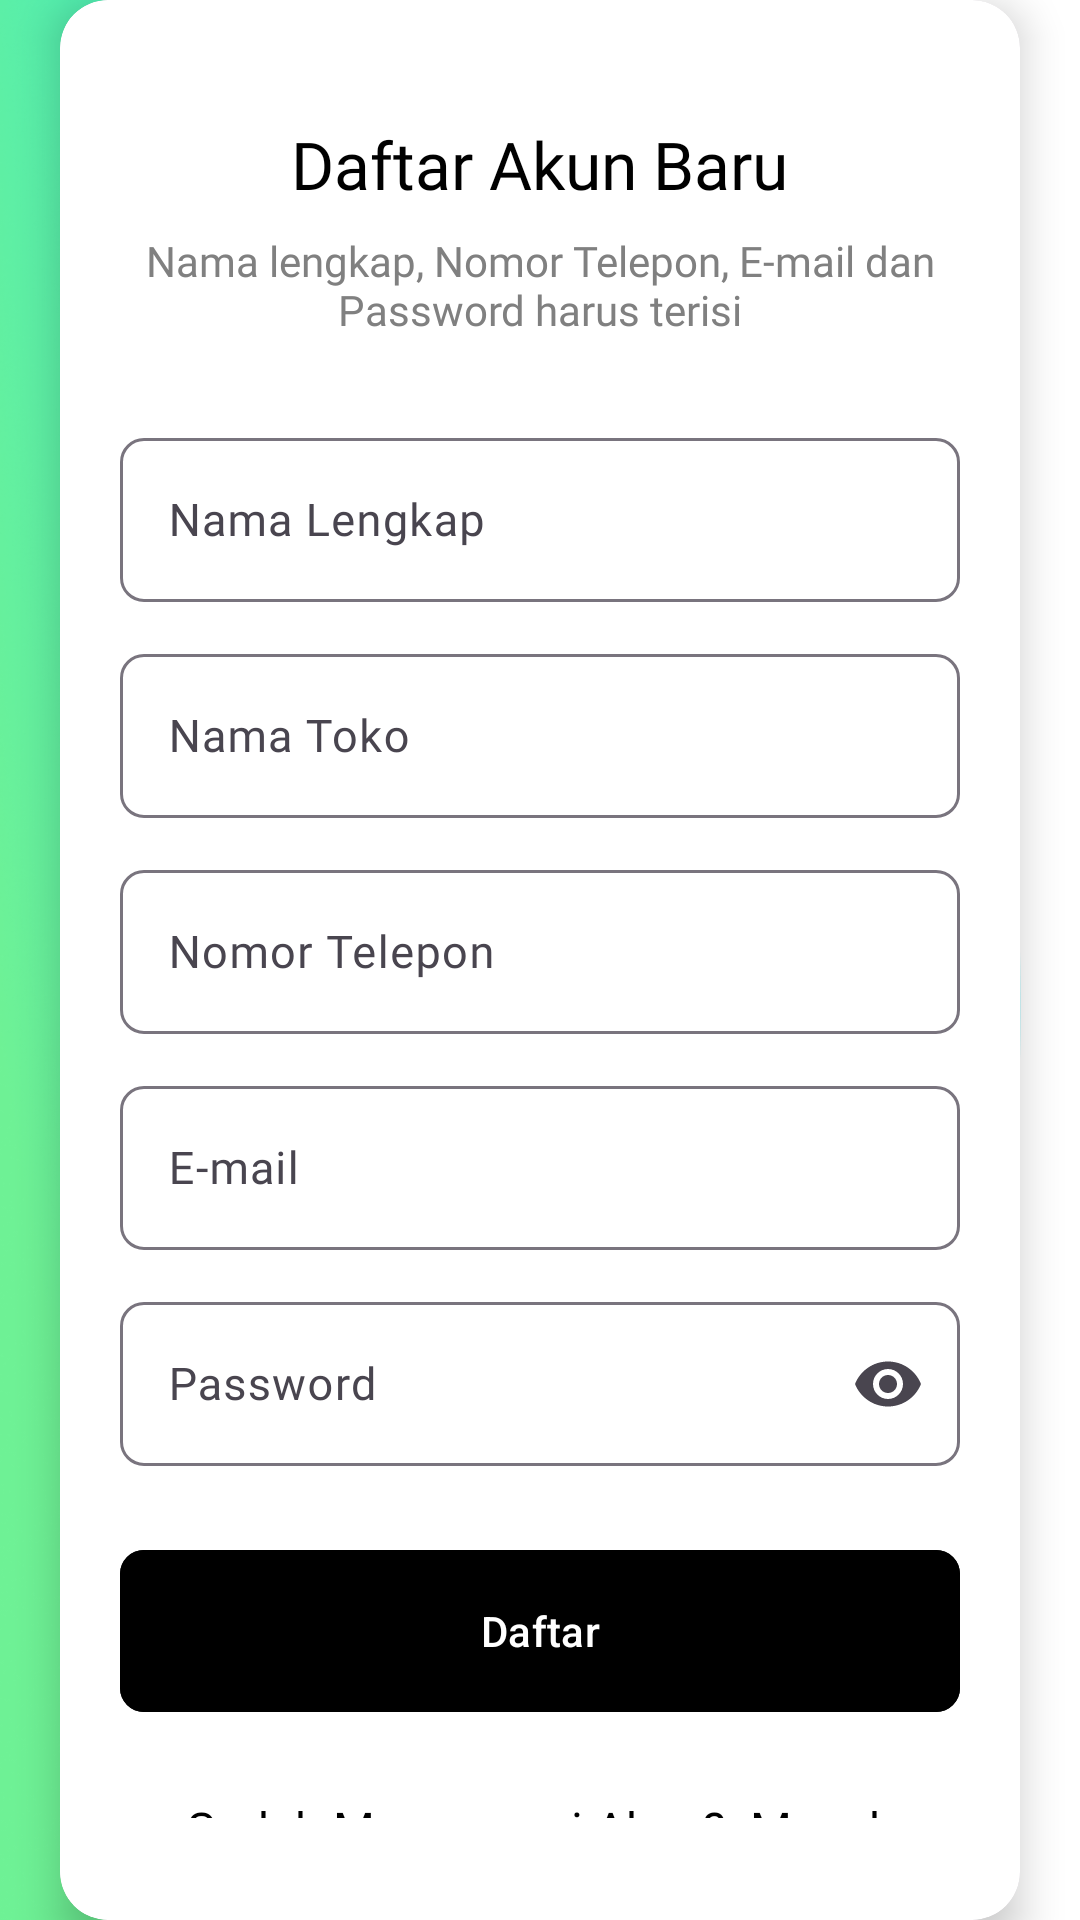

This screen was rendered from an Android layout file. Write that file and the resources it references.
<!-- AndroidManifest.xml: application theme Theme.Zarqa -->
<!-- res/layout/activity_register.xml -->
<?xml version="1.0" encoding="utf-8"?>
<androidx.constraintlayout.widget.ConstraintLayout xmlns:android="http://schemas.android.com/apk/res/android"
    xmlns:app="http://schemas.android.com/apk/res-auto"
    xmlns:tools="http://schemas.android.com/tools"
    android:id="@+id/main"
    android:layout_width="match_parent"
    android:layout_height="match_parent"
    android:background="@drawable/background_register">

    <com.google.android.material.card.MaterialCardView
        android:layout_width="0dp"
        android:layout_height="wrap_content"
        android:layout_margin="20dp"
        android:elevation="4dp"
        app:cardCornerRadius="16dp"
        app:cardElevation="8dp"
        app:layout_constraintBottom_toBottomOf="parent"
        app:layout_constraintEnd_toEndOf="parent"
        app:layout_constraintStart_toStartOf="parent"
        app:layout_constraintTop_toTopOf="parent"
        app:strokeWidth="0dp">

        <LinearLayout
            android:id="@+id/linearLayout"
            android:layout_width="wrap_content"
            android:layout_height="wrap_content"
            android:background="@drawable/login_shape"
            android:orientation="vertical"
            android:padding="20dp"
            app:layout_constraintBottom_toBottomOf="parent"
            app:layout_constraintEnd_toEndOf="parent"
            app:layout_constraintStart_toStartOf="parent"
            app:layout_constraintTop_toTopOf="parent">

            <TextView
                android:layout_width="wrap_content"
                android:layout_height="wrap_content"
                android:layout_gravity="center"
                android:layout_marginTop="20dp"
                android:fontFamily="@font/gilroy_semibold"
                android:text="@string/register_title"
                android:textSize="22sp" />

            <TextView
                android:layout_width="wrap_content"
                android:layout_height="wrap_content"
                android:layout_gravity="center"
                android:layout_marginTop="8dp"
                android:layout_marginBottom="20dp"
                android:fontFamily="@font/gilroy_medium"
                android:text="@string/register_content"
                android:textAlignment="center"
                android:textColor="@color/grey"
                android:textSize="14sp" />

            <com.google.android.material.textfield.TextInputLayout
                android:id="@+id/edt_fullname_layout"
                android:layout_width="match_parent"
                android:layout_height="60dp"
                android:layout_marginTop="8dp"
                app:boxCornerRadiusBottomEnd="8dp"
                app:boxCornerRadiusBottomStart="8dp"
                app:boxCornerRadiusTopEnd="8dp"
                app:boxCornerRadiusTopStart="8dp"
                android:layout_marginBottom="4dp">

                <com.google.android.material.textfield.TextInputEditText
                    android:id="@+id/edt_fullname"
                    android:layout_width="match_parent"
                    android:layout_height="match_parent"
                    android:fontFamily="@font/sfpro_medium"
                    android:hint="@string/fullname"
                    android:inputType="text"
                    android:maxLines="1"
                    android:singleLine="true"
                    android:textSize="15sp"
                    tools:ignore="TextFields" />

            </com.google.android.material.textfield.TextInputLayout>

            <com.google.android.material.textfield.TextInputLayout
                android:id="@+id/edt_shop_name_layout"
                android:layout_width="match_parent"
                android:layout_height="60dp"
                android:layout_marginTop="8dp"
                app:boxCornerRadiusBottomEnd="8dp"
                app:boxCornerRadiusBottomStart="8dp"
                app:boxCornerRadiusTopEnd="8dp"
                app:boxCornerRadiusTopStart="8dp"
                android:layout_marginBottom="4dp">

                <com.google.android.material.textfield.TextInputEditText
                    android:id="@+id/edt_shop_name"
                    android:layout_width="match_parent"
                    android:layout_height="match_parent"
                    android:fontFamily="@font/sfpro_medium"
                    android:hint="Nama Toko"
                    android:inputType="text"
                    android:maxLines="1"
                    android:singleLine="true"
                    android:textSize="15sp"
                    tools:ignore="TextFields" />

            </com.google.android.material.textfield.TextInputLayout>

            <com.google.android.material.textfield.TextInputLayout
                android:id="@+id/edt_phone_layout"
                android:layout_width="match_parent"
                android:layout_height="60dp"
                android:layout_marginTop="8dp"
                app:boxCornerRadiusBottomEnd="8dp"
                app:boxCornerRadiusBottomStart="8dp"
                app:boxCornerRadiusTopEnd="8dp"
                app:boxCornerRadiusTopStart="8dp"
                android:layout_marginBottom="4dp">

                <com.google.android.material.textfield.TextInputEditText
                    android:id="@+id/edt_phone"
                    android:layout_width="match_parent"
                    android:layout_height="match_parent"
                    android:fontFamily="@font/sfpro_medium"
                    android:hint="Nomor Telepon"
                    android:inputType="number"
                    android:maxLines="1"
                    android:singleLine="true"
                    android:textSize="15sp"
                    tools:ignore="TextFields" />

            </com.google.android.material.textfield.TextInputLayout>

            <com.google.android.material.textfield.TextInputLayout
                android:id="@+id/edt_email_layout"
                android:layout_width="match_parent"
                app:boxCornerRadiusBottomEnd="8dp"
                app:boxCornerRadiusBottomStart="8dp"
                app:boxCornerRadiusTopEnd="8dp"
                app:boxCornerRadiusTopStart="8dp"
                android:layout_height="60dp"
                android:layout_marginTop="8dp"
                android:layout_marginBottom="4dp">
                
                <com.google.android.material.textfield.TextInputEditText
                    android:id="@+id/edt_email"
                    android:layout_width="match_parent"
                    android:layout_height="match_parent"
                    android:fontFamily="@font/sfpro_medium"
                    android:hint="@string/email"
                    android:inputType="textEmailAddress"
                    android:maxLines="1"
                    android:singleLine="true"
                    android:textSize="15sp"
                    tools:ignore="TextFields"/>
                
            </com.google.android.material.textfield.TextInputLayout>

            <com.google.android.material.textfield.TextInputLayout
                android:id="@+id/edt_password_layout"
                android:layout_width="match_parent"
                android:layout_height="60dp"
                app:boxCornerRadiusBottomEnd="8dp"
                app:boxCornerRadiusBottomStart="8dp"
                app:boxCornerRadiusTopEnd="8dp"
                app:boxCornerRadiusTopStart="8dp"
                app:endIconMode="password_toggle"
                android:layout_marginTop="8dp"
                android:layout_marginBottom="4dp">

                <com.google.android.material.textfield.TextInputEditText
                    android:id="@+id/edt_password"
                    android:layout_width="match_parent"
                    android:layout_height="match_parent"
                    android:fontFamily="@font/sfpro_medium"
                    android:hint="@string/password"
                    android:inputType="textPassword"
                    android:maxLines="1"
                    android:singleLine="true"
                    android:textSize="15sp"
                    tools:ignore="TextFields"/>

            </com.google.android.material.textfield.TextInputLayout>

            <com.google.android.material.button.MaterialButton
                android:id="@+id/btn_register"
                android:layout_width="match_parent"
                android:layout_height="62dp"
                android:layout_marginTop="20dp"
                android:layout_marginBottom="20dp"
                android:backgroundTint="@color/black"
                android:text="@string/register"
                app:cornerRadius="8dp" />


            <LinearLayout
                android:id="@+id/btn_already_have_account"
                android:layout_width="wrap_content"
                android:layout_height="wrap_content"
                android:layout_gravity="center"
                android:layout_marginBottom="10dp"
                android:orientation="horizontal">

                <TextView
                    android:layout_width="wrap_content"
                    android:layout_height="wrap_content"
                    android:layout_gravity="center"
                    android:layout_margin="4dp"
                    android:fontFamily="@font/gilroy_mediumitalic"
                    android:maxLines="1"
                    android:text="@string/already_have_account"
                    android:textAlignment="center"
                    android:textSize="16sp" />

                <TextView
                    android:layout_width="wrap_content"
                    android:layout_height="wrap_content"
                    android:layout_gravity="center"
                    android:layout_margin="4dp"
                    android:fontFamily="@font/gilroy_bold"
                    android:maxLines="1"
                    android:text="@string/login"
                    android:textAlignment="center"
                    android:textSize="16sp" />

            </LinearLayout>

        </LinearLayout>

    </com.google.android.material.card.MaterialCardView>


</androidx.constraintlayout.widget.ConstraintLayout>
<!-- resources referenced by this layout -->
<resources>
  <color name="black">#000000</color>
  <color name="grey">#808080</color>
  <!-- drawable background_register: png bitmap (drawable, 562862 bytes) -->
  <!-- drawable login_shape (drawable) -->
  <?xml version="1.0" encoding="utf-8"?>
  <layer-list xmlns:android="http://schemas.android.com/apk/res/android"
      xmlns:app="http://schemas.android.com/apk/res-auto">
  
      
      <item>
          <shape android:shape="rectangle">
              <corners
                  android:topLeftRadius="16dp"
                  android:topRightRadius="16dp"
                  android:bottomLeftRadius="16dp"
                  android:bottomRightRadius="16dp" />
              <solid android:color="#FFFFFF" />
          </shape>
      </item>
  
  
  </layer-list>
  <string name="already_have_account">Sudah Mempunyai Akun?</string>
  <string name="email">E-mail</string>
  <string name="fullname">Nama Lengkap</string>
  <string name="login">Masuk</string>
  <string name="password">Password</string>
  <string name="register">Daftar</string>
  <string name="register_content">Nama lengkap, Nomor Telepon, E-mail dan Password harus terisi</string>
  <string name="register_title">Daftar Akun Baru</string>
  <style name="Theme.Zarqa" parent="Base.Theme.Zarqa" />
  <style name="Base.Theme.Zarqa" parent="Theme.Material3.DayNight.NoActionBar">
          
          
          
          <item name="colorPrimary">@color/black</item>
          <item name="colorPrimaryVariant">@color/black</item>
          <item name="colorOnPrimary">@color/white</item>
  
          
          <item name="colorSecondary">@color/white</item>
          <item name="colorSecondaryVariant">@color/white</item>
          <item name="colorOnSecondary">@color/black</item>
  
          
          <item name="android:colorBackground">@color/white</item>
          <item name="colorOnBackground">@color/black</item>
  
          
          <item name="colorError">#F44336</item>
          <item name="colorOnError">@color/white</item>
  
          
          <item name="android:textColor">@color/black</item>
  
          
          <item name="android:windowActivityTransitions">true</item>
      </style>
  <color name="white">#FFFFFFFF</color>
</resources>
